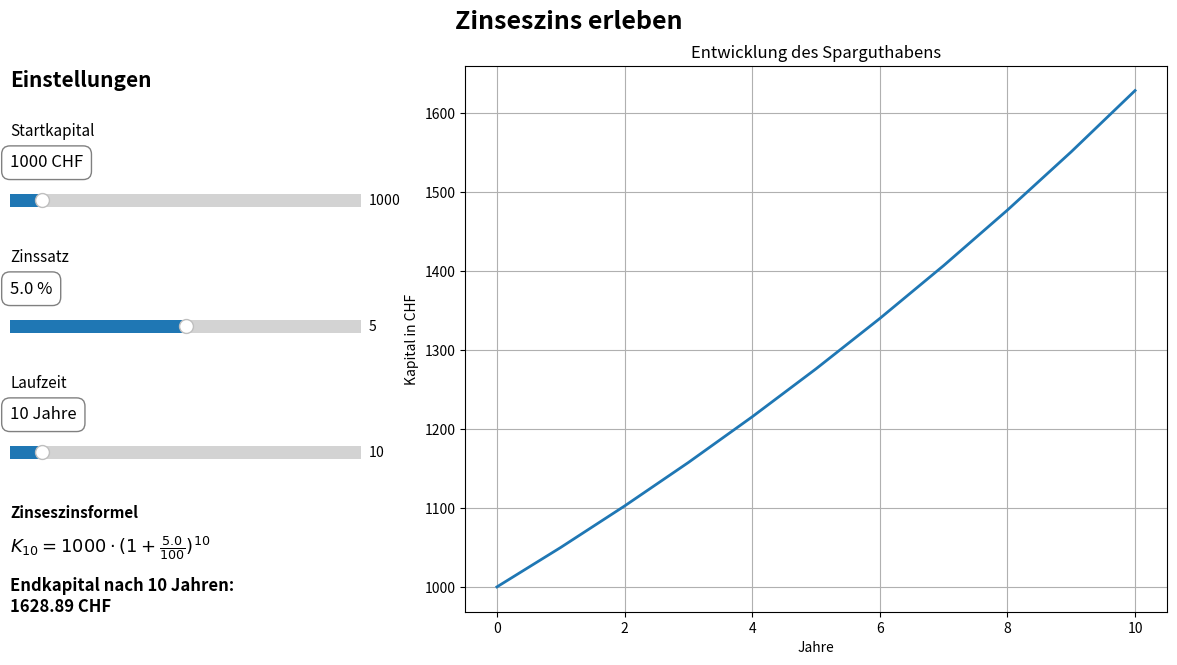

Source code (Python):
# Arbeitsschritte des Projekts
    # 1. Grundgerüst und Berechnung         (done)
    # 2. Erste Visualisierung               (done)
    # 3. Interaktive Eingaben               (working on)
    # 4. Dynamisches Diagramm und Vergleich (working on)
    # 5. Sparziel und Benutzeroberfläche
    # 6. Testing und Feinschliff

# Bibliothek von Matplotlib zur Darstellung von Diagrammen
import matplotlib

    # Werkzeugleiste von Matplotlib ausblenden
matplotlib.rcParams["toolbar"] = "None"

import matplotlib.pyplot as plt

    # Import des Slider-Elements für interaktive Eingaben
from matplotlib.widgets import Slider

# --------------------------------------------------
# Arbeitsschritt 1: Grundgerüst und Berechnung
# --------------------------------------------------
# Funktion Berechnung des Endkapitals mit Zinseszins
def berechne_zinseszins(startkapital, zinssatz, laufzeit):
    endkapital = startkapital * (1 + zinssatz / 100) ** laufzeit
    return endkapital

    # Festlegung der Ausgangswerte für die Berechnung
startkapital = 1000
zinssatz = 5
laufzeit = 10

    # Funktion zur Berechnung des Endkapitals
endkapital = berechne_zinseszins(startkapital, zinssatz, laufzeit)

# --------------------------------------------------
# Arbeitsschritt 2: Erste Visualisierung 
# --------------------------------------------------
# Erstellung zwei leere Listen
jahre = []
kapitalwerte = []

    # Ergebnis auf zwei Nachkommastellen gerundet
for jahr in range(laufzeit + 1):
    kapital = berechne_zinseszins(startkapital, zinssatz, jahr)

    # Jahr und berechneten Kapitalwert in den Listen speichern
    jahre.append(jahr)
    kapitalwerte.append(kapital)

# --------------------------------------------------
# Aufbau des Programmfensters
# --------------------------------------------------

# Grösse des gesamten Fensters festlegen
fig = plt.figure(figsize=(13, 7))

# Titel des Programmfensters
fig.canvas.manager.set_window_title("Zinseszins-Simulation")

# Titel des Programms
fig.suptitle(
    "Zinseszins erleben",
    fontsize=18,
    fontweight="bold"
)

# --------------------------------------------------
# Rechter Bereich: Diagramm
# --------------------------------------------------

# Position des Diagramms:
# [links, unten, Breite, Höhe]
ax = fig.add_axes([0.42, 0.12, 0.54, 0.78])

# Kapitalentwicklung als Linie darstellen
linie, = ax.plot(
    jahre,
    kapitalwerte,
    linewidth=2
)

# Beschriftung des Diagramms
ax.set_title("Entwicklung des Sparguthabens")
ax.set_xlabel("Jahre")
ax.set_ylabel("Kapital in CHF")

# Gitternetz zur besseren Lesbarkeit
ax.grid(True)

# --------------------------------------------------
# Linker Bereich: Werte und Slider
# --------------------------------------------------

# Überschrift des Bedienbereichs
fig.text(
    0.07,
    0.87,
    "Einstellungen",
    fontsize=15,
    fontweight="bold"
)

# --------------------------------------------------
# Startkapital
# --------------------------------------------------

fig.text(
    0.07,
    0.80,
    "Startkapital",
    fontsize=11
)

# Feld zur Anzeige des aktuellen Startkapitals
text_startkapital = fig.text(
    0.07,
    0.755,
    f"{startkapital:.0f} CHF",
    fontsize=12,
    bbox=dict(
        boxstyle="round,pad=0.5",
        facecolor="white",
        edgecolor="gray"
    )
)

# Bereich für den Slider des Startkapitals
achse_startkapital = fig.add_axes(
    [0.07, 0.69, 0.27, 0.035]
)

# Slider für das Startkapital
slider_startkapital = Slider(
    achse_startkapital,
    "",
    100,
    10000,
    valinit=startkapital,
    valstep=100
)

# --------------------------------------------------
# Zinssatz
# --------------------------------------------------

fig.text(
    0.07,
    0.62,
    "Zinssatz",
    fontsize=11
)

# Feld zur Anzeige des aktuellen Zinssatzes
text_zinssatz = fig.text(
    0.07,
    0.575,
    f"{zinssatz:.1f} %",
    fontsize=12,
    bbox=dict(
        boxstyle="round,pad=0.5",
        facecolor="white",
        edgecolor="gray"
    )
)

# Bereich für den Slider des Zinssatzes
achse_zinssatz = fig.add_axes(
    [0.07, 0.51, 0.27, 0.035]
)

# Slider für den Zinssatz
slider_zinssatz = Slider(
    achse_zinssatz,
    "",
    0,
    10,
    valinit=zinssatz,
    valstep=0.1
)

# --------------------------------------------------
# Laufzeit
# --------------------------------------------------

fig.text(
    0.07,
    0.44,
    "Laufzeit",
    fontsize=11
)

# Feld zur Anzeige der aktuellen Laufzeit
text_laufzeit = fig.text(
    0.07,
    0.395,
    f"{laufzeit} Jahre",
    fontsize=12,
    bbox=dict(
        boxstyle="round,pad=0.5",
        facecolor="white",
        edgecolor="gray"
    )
)

# Bereich für den Slider der Laufzeit
achse_laufzeit = fig.add_axes(
    [0.07, 0.33, 0.27, 0.035]
)

# Slider für die Laufzeit
slider_laufzeit = Slider(
    achse_laufzeit,
    "",
    1,
    100,
    valinit=laufzeit,
    valstep=1
)

# --------------------------------------------------
# Formel
# --------------------------------------------------

fig.text(
    0.07,
    0.255,
    "Zinseszinsformel",
    fontsize=11,
    fontweight="bold"
)

# Formel mit den momentan gewählten Werten
text_formel = fig.text(
    0.07,
    0.205,
    (
        rf"$K_{{{laufzeit}}} = "
        rf"{startkapital:.0f} \cdot "
        rf"(1 + \frac{{{zinssatz:.1f}}}{{100}})"
        rf"^{{{laufzeit}}}$"
    ),
    fontsize=13
)

# --------------------------------------------------
# Ergebnis
# --------------------------------------------------

text_ergebnis = fig.text(
    0.07,
    0.12,
    (
        f"Endkapital nach {laufzeit} Jahren:\n"
        f"{endkapital:.2f} CHF"
    ),
    fontsize=12,
    fontweight="bold"
)

# --------------------------------------------------
# Arbeitsschritt 3 / 4:
# Aktualisierung durch die Slider
# --------------------------------------------------

def aktualisiere_diagramm(wert):

    # Aktuelle Werte aus den Slidern auslesen
    neues_startkapital = slider_startkapital.val
    neuer_zinssatz = slider_zinssatz.val
    neue_laufzeit = int(slider_laufzeit.val)

    # Neue Listen für die Kapitalentwicklung
    neue_jahre = []
    neue_kapitalwerte = []

    # Kapital für jedes Jahr neu berechnen
    for jahr in range(neue_laufzeit + 1):

        kapital = berechne_zinseszins(
            neues_startkapital,
            neuer_zinssatz,
            jahr
        )

        neue_jahre.append(jahr)
        neue_kapitalwerte.append(kapital)

    # Diagrammlinie mit den neuen Werten aktualisieren
    linie.set_data(
        neue_jahre,
        neue_kapitalwerte
    )

    # Achsen an die neue Kapitalentwicklung anpassen
    ax.relim()
    ax.autoscale_view()

    # ----------------------------------------------
    # Wertefelder aktualisieren
    # ----------------------------------------------

    text_startkapital.set_text(
        f"{neues_startkapital:.0f} CHF"
    )

    text_zinssatz.set_text(
        f"{neuer_zinssatz:.1f} %"
    )

    text_laufzeit.set_text(
        f"{neue_laufzeit} Jahre"
    )

    # ----------------------------------------------
    # Formel aktualisieren
    # ----------------------------------------------

    text_formel.set_text(
        (
            rf"$K_{{{neue_laufzeit}}} = "
            rf"{neues_startkapital:.0f} \cdot "
            rf"(1 + \frac{{{neuer_zinssatz:.1f}}}{{100}})"
            rf"^{{{neue_laufzeit}}}$"
        )
    )

    # ----------------------------------------------
    # Endkapital neu berechnen
    # ----------------------------------------------

    neues_endkapital = berechne_zinseszins(
        neues_startkapital,
        neuer_zinssatz,
        neue_laufzeit
    )

    # Ergebnis im Programmfenster aktualisieren
    text_ergebnis.set_text(
        (
            f"Endkapital nach {neue_laufzeit} Jahren:\n"
            f"{neues_endkapital:.2f} CHF"
        )
    )

    # Diagramm neu zeichnen
    fig.canvas.draw_idle()

# --------------------------------------------------
# Slider mit der Aktualisierungsfunktion verbinden
# --------------------------------------------------

slider_startkapital.on_changed(
    aktualisiere_diagramm
)

slider_zinssatz.on_changed(
    aktualisiere_diagramm
)

slider_laufzeit.on_changed(
    aktualisiere_diagramm
)

# --------------------------------------------------
# Anzeige des fertigen Fensters
# --------------------------------------------------

plt.show()
